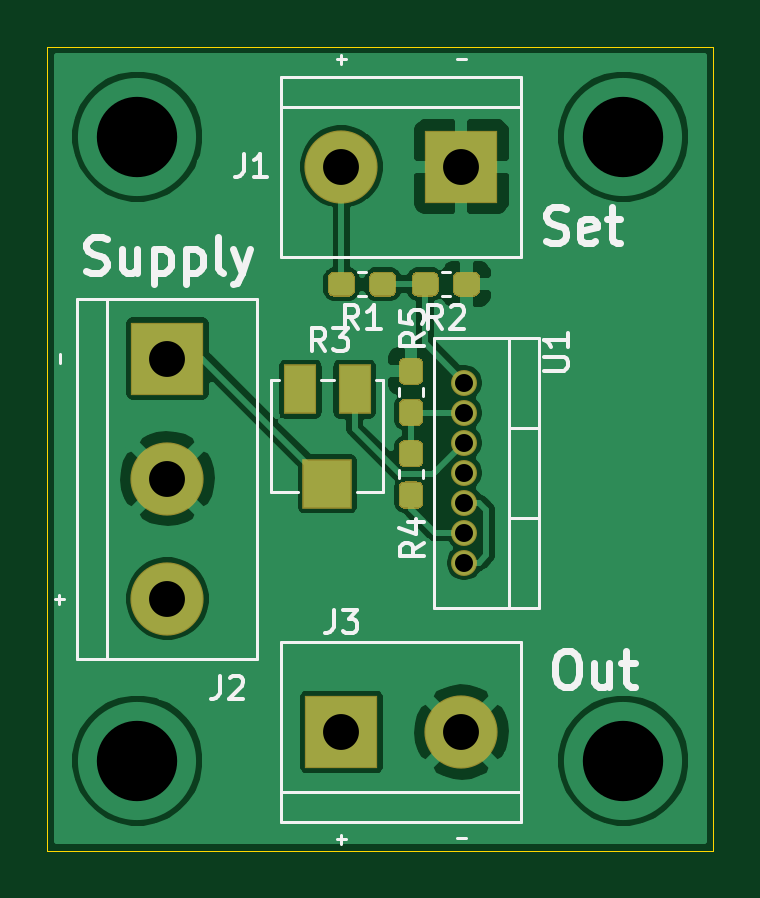
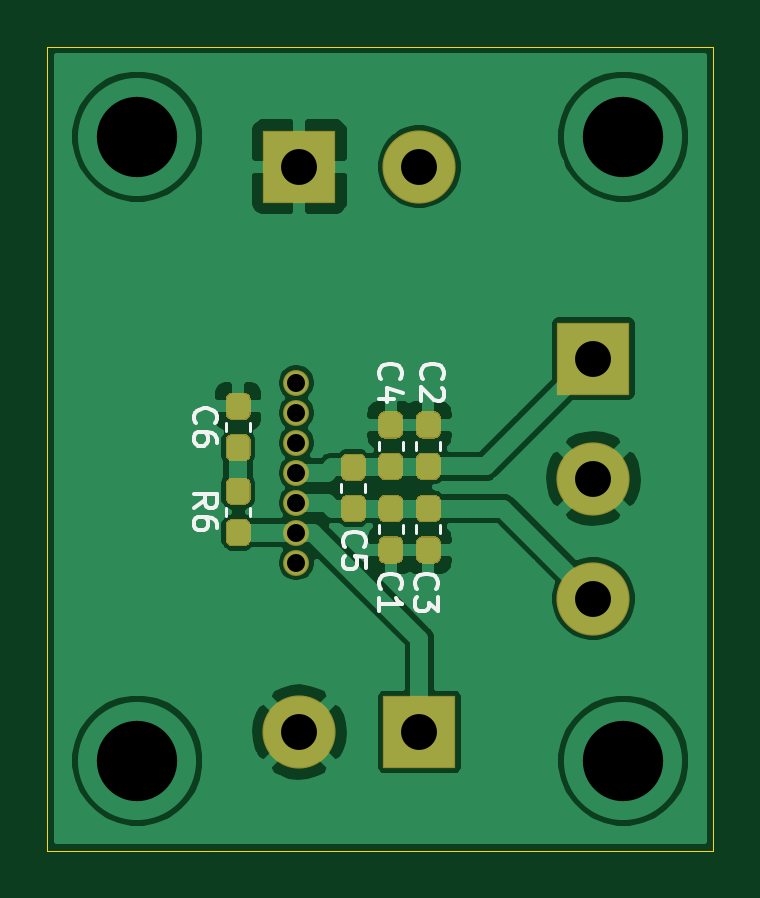
Circuit board: 10 layer files. Board 28.2 x 34.0 mm.
- bottom_copper: LambdaBuffer-B_Cu.gbr (53217 bytes)
- bottom_mask: LambdaBuffer-B_Mask.gbr (5868 bytes)
- paste: LambdaBuffer-B_Paste.gbr (5339 bytes)
- bottom_silk: LambdaBuffer-B_SilkS.gbr (6624 bytes)
- outline: LambdaBuffer-Edge_Cuts.gbr (901 bytes)
- top_copper: LambdaBuffer-F_Cu.gbr (51387 bytes)
- top_mask: LambdaBuffer-F_Mask.gbr (3927 bytes)
- paste: LambdaBuffer-F_Paste.gbr (3398 bytes)
- top_silk: LambdaBuffer-F_SilkS.gbr (11446 bytes)
- drill: LambdaBuffer.drl (490 bytes)

=== bottom_copper: LambdaBuffer-B_Cu.gbr (53217 bytes, source omitted) ===
=== bottom_mask: LambdaBuffer-B_Mask.gbr ===
%TF.GenerationSoftware,KiCad,Pcbnew,(5.1.6)-1*%
%TF.CreationDate,2021-01-22T14:39:17+01:00*%
%TF.ProjectId,LambdaBuffer,4c616d62-6461-4427-9566-6665722e6b69,rev?*%
%TF.SameCoordinates,Original*%
%TF.FileFunction,Soldermask,Bot*%
%TF.FilePolarity,Negative*%
%FSLAX46Y46*%
G04 Gerber Fmt 4.6, Leading zero omitted, Abs format (unit mm)*
G04 Created by KiCad (PCBNEW (5.1.6)-1) date 2021-01-22 14:39:17*
%MOMM*%
%LPD*%
G01*
G04 APERTURE LIST*
%ADD10C,1.100000*%
%ADD11C,3.100000*%
%ADD12R,3.100000X3.100000*%
G04 APERTURE END LIST*
D10*
%TO.C,U1*%
X121539000Y-101600000D03*
X121539000Y-100330000D03*
X121539000Y-99060000D03*
X121539000Y-93980000D03*
X121539000Y-95250000D03*
X121539000Y-96520000D03*
X121539000Y-97790000D03*
%TD*%
%TO.C,R6*%
G36*
G01*
X124265300Y-99155000D02*
X123740300Y-99155000D01*
G75*
G02*
X123477800Y-98892500I0J262500D01*
G01*
X123477800Y-98267500D01*
G75*
G02*
X123740300Y-98005000I262500J0D01*
G01*
X124265300Y-98005000D01*
G75*
G02*
X124527800Y-98267500I0J-262500D01*
G01*
X124527800Y-98892500D01*
G75*
G02*
X124265300Y-99155000I-262500J0D01*
G01*
G37*
G36*
G01*
X124265300Y-100905000D02*
X123740300Y-100905000D01*
G75*
G02*
X123477800Y-100642500I0J262500D01*
G01*
X123477800Y-100017500D01*
G75*
G02*
X123740300Y-99755000I262500J0D01*
G01*
X124265300Y-99755000D01*
G75*
G02*
X124527800Y-100017500I0J-262500D01*
G01*
X124527800Y-100642500D01*
G75*
G02*
X124265300Y-100905000I-262500J0D01*
G01*
G37*
%TD*%
D11*
%TO.C,J3*%
X121412000Y-108775500D03*
D12*
X116332000Y-108775500D03*
%TD*%
D11*
%TO.C,J2*%
X108966000Y-103124000D03*
X108966000Y-98044000D03*
D12*
X108966000Y-92964000D03*
%TD*%
D11*
%TO.C,J1*%
X116332000Y-84836000D03*
D12*
X121412000Y-84836000D03*
%TD*%
%TO.C,C6*%
G36*
G01*
X124265300Y-95559600D02*
X123740300Y-95559600D01*
G75*
G02*
X123477800Y-95297100I0J262500D01*
G01*
X123477800Y-94672100D01*
G75*
G02*
X123740300Y-94409600I262500J0D01*
G01*
X124265300Y-94409600D01*
G75*
G02*
X124527800Y-94672100I0J-262500D01*
G01*
X124527800Y-95297100D01*
G75*
G02*
X124265300Y-95559600I-262500J0D01*
G01*
G37*
G36*
G01*
X124265300Y-97309600D02*
X123740300Y-97309600D01*
G75*
G02*
X123477800Y-97047100I0J262500D01*
G01*
X123477800Y-96422100D01*
G75*
G02*
X123740300Y-96159600I262500J0D01*
G01*
X124265300Y-96159600D01*
G75*
G02*
X124527800Y-96422100I0J-262500D01*
G01*
X124527800Y-97047100D01*
G75*
G02*
X124265300Y-97309600I-262500J0D01*
G01*
G37*
%TD*%
%TO.C,C5*%
G36*
G01*
X119388500Y-98139000D02*
X118863500Y-98139000D01*
G75*
G02*
X118601000Y-97876500I0J262500D01*
G01*
X118601000Y-97251500D01*
G75*
G02*
X118863500Y-96989000I262500J0D01*
G01*
X119388500Y-96989000D01*
G75*
G02*
X119651000Y-97251500I0J-262500D01*
G01*
X119651000Y-97876500D01*
G75*
G02*
X119388500Y-98139000I-262500J0D01*
G01*
G37*
G36*
G01*
X119388500Y-99889000D02*
X118863500Y-99889000D01*
G75*
G02*
X118601000Y-99626500I0J262500D01*
G01*
X118601000Y-99001500D01*
G75*
G02*
X118863500Y-98739000I262500J0D01*
G01*
X119388500Y-98739000D01*
G75*
G02*
X119651000Y-99001500I0J-262500D01*
G01*
X119651000Y-99626500D01*
G75*
G02*
X119388500Y-99889000I-262500J0D01*
G01*
G37*
%TD*%
%TO.C,C4*%
G36*
G01*
X117813700Y-96347000D02*
X117288700Y-96347000D01*
G75*
G02*
X117026200Y-96084500I0J262500D01*
G01*
X117026200Y-95459500D01*
G75*
G02*
X117288700Y-95197000I262500J0D01*
G01*
X117813700Y-95197000D01*
G75*
G02*
X118076200Y-95459500I0J-262500D01*
G01*
X118076200Y-96084500D01*
G75*
G02*
X117813700Y-96347000I-262500J0D01*
G01*
G37*
G36*
G01*
X117813700Y-98097000D02*
X117288700Y-98097000D01*
G75*
G02*
X117026200Y-97834500I0J262500D01*
G01*
X117026200Y-97209500D01*
G75*
G02*
X117288700Y-96947000I262500J0D01*
G01*
X117813700Y-96947000D01*
G75*
G02*
X118076200Y-97209500I0J-262500D01*
G01*
X118076200Y-97834500D01*
G75*
G02*
X117813700Y-98097000I-262500J0D01*
G01*
G37*
%TD*%
%TO.C,C3*%
G36*
G01*
X115688500Y-100489000D02*
X116213500Y-100489000D01*
G75*
G02*
X116476000Y-100751500I0J-262500D01*
G01*
X116476000Y-101376500D01*
G75*
G02*
X116213500Y-101639000I-262500J0D01*
G01*
X115688500Y-101639000D01*
G75*
G02*
X115426000Y-101376500I0J262500D01*
G01*
X115426000Y-100751500D01*
G75*
G02*
X115688500Y-100489000I262500J0D01*
G01*
G37*
G36*
G01*
X115688500Y-98739000D02*
X116213500Y-98739000D01*
G75*
G02*
X116476000Y-99001500I0J-262500D01*
G01*
X116476000Y-99626500D01*
G75*
G02*
X116213500Y-99889000I-262500J0D01*
G01*
X115688500Y-99889000D01*
G75*
G02*
X115426000Y-99626500I0J262500D01*
G01*
X115426000Y-99001500D01*
G75*
G02*
X115688500Y-98739000I262500J0D01*
G01*
G37*
%TD*%
%TO.C,C2*%
G36*
G01*
X115688500Y-96947000D02*
X116213500Y-96947000D01*
G75*
G02*
X116476000Y-97209500I0J-262500D01*
G01*
X116476000Y-97834500D01*
G75*
G02*
X116213500Y-98097000I-262500J0D01*
G01*
X115688500Y-98097000D01*
G75*
G02*
X115426000Y-97834500I0J262500D01*
G01*
X115426000Y-97209500D01*
G75*
G02*
X115688500Y-96947000I262500J0D01*
G01*
G37*
G36*
G01*
X115688500Y-95197000D02*
X116213500Y-95197000D01*
G75*
G02*
X116476000Y-95459500I0J-262500D01*
G01*
X116476000Y-96084500D01*
G75*
G02*
X116213500Y-96347000I-262500J0D01*
G01*
X115688500Y-96347000D01*
G75*
G02*
X115426000Y-96084500I0J262500D01*
G01*
X115426000Y-95459500D01*
G75*
G02*
X115688500Y-95197000I262500J0D01*
G01*
G37*
%TD*%
%TO.C,C1*%
G36*
G01*
X117801000Y-99889000D02*
X117276000Y-99889000D01*
G75*
G02*
X117013500Y-99626500I0J262500D01*
G01*
X117013500Y-99001500D01*
G75*
G02*
X117276000Y-98739000I262500J0D01*
G01*
X117801000Y-98739000D01*
G75*
G02*
X118063500Y-99001500I0J-262500D01*
G01*
X118063500Y-99626500D01*
G75*
G02*
X117801000Y-99889000I-262500J0D01*
G01*
G37*
G36*
G01*
X117801000Y-101639000D02*
X117276000Y-101639000D01*
G75*
G02*
X117013500Y-101376500I0J262500D01*
G01*
X117013500Y-100751500D01*
G75*
G02*
X117276000Y-100489000I262500J0D01*
G01*
X117801000Y-100489000D01*
G75*
G02*
X118063500Y-100751500I0J-262500D01*
G01*
X118063500Y-101376500D01*
G75*
G02*
X117801000Y-101639000I-262500J0D01*
G01*
G37*
%TD*%
M02*

=== paste: LambdaBuffer-B_Paste.gbr ===
%TF.GenerationSoftware,KiCad,Pcbnew,(5.1.6)-1*%
%TF.CreationDate,2021-01-22T14:39:17+01:00*%
%TF.ProjectId,LambdaBuffer,4c616d62-6461-4427-9566-6665722e6b69,rev?*%
%TF.SameCoordinates,Original*%
%TF.FileFunction,Paste,Bot*%
%TF.FilePolarity,Positive*%
%FSLAX46Y46*%
G04 Gerber Fmt 4.6, Leading zero omitted, Abs format (unit mm)*
G04 Created by KiCad (PCBNEW (5.1.6)-1) date 2021-01-22 14:39:17*
%MOMM*%
%LPD*%
G01*
G04 APERTURE LIST*
G04 APERTURE END LIST*
%TO.C,R6*%
G36*
G01*
X124240300Y-99105000D02*
X123765300Y-99105000D01*
G75*
G02*
X123527800Y-98867500I0J237500D01*
G01*
X123527800Y-98292500D01*
G75*
G02*
X123765300Y-98055000I237500J0D01*
G01*
X124240300Y-98055000D01*
G75*
G02*
X124477800Y-98292500I0J-237500D01*
G01*
X124477800Y-98867500D01*
G75*
G02*
X124240300Y-99105000I-237500J0D01*
G01*
G37*
G36*
G01*
X124240300Y-100855000D02*
X123765300Y-100855000D01*
G75*
G02*
X123527800Y-100617500I0J237500D01*
G01*
X123527800Y-100042500D01*
G75*
G02*
X123765300Y-99805000I237500J0D01*
G01*
X124240300Y-99805000D01*
G75*
G02*
X124477800Y-100042500I0J-237500D01*
G01*
X124477800Y-100617500D01*
G75*
G02*
X124240300Y-100855000I-237500J0D01*
G01*
G37*
%TD*%
%TO.C,C6*%
G36*
G01*
X124240300Y-95509600D02*
X123765300Y-95509600D01*
G75*
G02*
X123527800Y-95272100I0J237500D01*
G01*
X123527800Y-94697100D01*
G75*
G02*
X123765300Y-94459600I237500J0D01*
G01*
X124240300Y-94459600D01*
G75*
G02*
X124477800Y-94697100I0J-237500D01*
G01*
X124477800Y-95272100D01*
G75*
G02*
X124240300Y-95509600I-237500J0D01*
G01*
G37*
G36*
G01*
X124240300Y-97259600D02*
X123765300Y-97259600D01*
G75*
G02*
X123527800Y-97022100I0J237500D01*
G01*
X123527800Y-96447100D01*
G75*
G02*
X123765300Y-96209600I237500J0D01*
G01*
X124240300Y-96209600D01*
G75*
G02*
X124477800Y-96447100I0J-237500D01*
G01*
X124477800Y-97022100D01*
G75*
G02*
X124240300Y-97259600I-237500J0D01*
G01*
G37*
%TD*%
%TO.C,C5*%
G36*
G01*
X119363500Y-98089000D02*
X118888500Y-98089000D01*
G75*
G02*
X118651000Y-97851500I0J237500D01*
G01*
X118651000Y-97276500D01*
G75*
G02*
X118888500Y-97039000I237500J0D01*
G01*
X119363500Y-97039000D01*
G75*
G02*
X119601000Y-97276500I0J-237500D01*
G01*
X119601000Y-97851500D01*
G75*
G02*
X119363500Y-98089000I-237500J0D01*
G01*
G37*
G36*
G01*
X119363500Y-99839000D02*
X118888500Y-99839000D01*
G75*
G02*
X118651000Y-99601500I0J237500D01*
G01*
X118651000Y-99026500D01*
G75*
G02*
X118888500Y-98789000I237500J0D01*
G01*
X119363500Y-98789000D01*
G75*
G02*
X119601000Y-99026500I0J-237500D01*
G01*
X119601000Y-99601500D01*
G75*
G02*
X119363500Y-99839000I-237500J0D01*
G01*
G37*
%TD*%
%TO.C,C4*%
G36*
G01*
X117788700Y-96297000D02*
X117313700Y-96297000D01*
G75*
G02*
X117076200Y-96059500I0J237500D01*
G01*
X117076200Y-95484500D01*
G75*
G02*
X117313700Y-95247000I237500J0D01*
G01*
X117788700Y-95247000D01*
G75*
G02*
X118026200Y-95484500I0J-237500D01*
G01*
X118026200Y-96059500D01*
G75*
G02*
X117788700Y-96297000I-237500J0D01*
G01*
G37*
G36*
G01*
X117788700Y-98047000D02*
X117313700Y-98047000D01*
G75*
G02*
X117076200Y-97809500I0J237500D01*
G01*
X117076200Y-97234500D01*
G75*
G02*
X117313700Y-96997000I237500J0D01*
G01*
X117788700Y-96997000D01*
G75*
G02*
X118026200Y-97234500I0J-237500D01*
G01*
X118026200Y-97809500D01*
G75*
G02*
X117788700Y-98047000I-237500J0D01*
G01*
G37*
%TD*%
%TO.C,C3*%
G36*
G01*
X115713500Y-100539000D02*
X116188500Y-100539000D01*
G75*
G02*
X116426000Y-100776500I0J-237500D01*
G01*
X116426000Y-101351500D01*
G75*
G02*
X116188500Y-101589000I-237500J0D01*
G01*
X115713500Y-101589000D01*
G75*
G02*
X115476000Y-101351500I0J237500D01*
G01*
X115476000Y-100776500D01*
G75*
G02*
X115713500Y-100539000I237500J0D01*
G01*
G37*
G36*
G01*
X115713500Y-98789000D02*
X116188500Y-98789000D01*
G75*
G02*
X116426000Y-99026500I0J-237500D01*
G01*
X116426000Y-99601500D01*
G75*
G02*
X116188500Y-99839000I-237500J0D01*
G01*
X115713500Y-99839000D01*
G75*
G02*
X115476000Y-99601500I0J237500D01*
G01*
X115476000Y-99026500D01*
G75*
G02*
X115713500Y-98789000I237500J0D01*
G01*
G37*
%TD*%
%TO.C,C2*%
G36*
G01*
X115713500Y-96997000D02*
X116188500Y-96997000D01*
G75*
G02*
X116426000Y-97234500I0J-237500D01*
G01*
X116426000Y-97809500D01*
G75*
G02*
X116188500Y-98047000I-237500J0D01*
G01*
X115713500Y-98047000D01*
G75*
G02*
X115476000Y-97809500I0J237500D01*
G01*
X115476000Y-97234500D01*
G75*
G02*
X115713500Y-96997000I237500J0D01*
G01*
G37*
G36*
G01*
X115713500Y-95247000D02*
X116188500Y-95247000D01*
G75*
G02*
X116426000Y-95484500I0J-237500D01*
G01*
X116426000Y-96059500D01*
G75*
G02*
X116188500Y-96297000I-237500J0D01*
G01*
X115713500Y-96297000D01*
G75*
G02*
X115476000Y-96059500I0J237500D01*
G01*
X115476000Y-95484500D01*
G75*
G02*
X115713500Y-95247000I237500J0D01*
G01*
G37*
%TD*%
%TO.C,C1*%
G36*
G01*
X117776000Y-99839000D02*
X117301000Y-99839000D01*
G75*
G02*
X117063500Y-99601500I0J237500D01*
G01*
X117063500Y-99026500D01*
G75*
G02*
X117301000Y-98789000I237500J0D01*
G01*
X117776000Y-98789000D01*
G75*
G02*
X118013500Y-99026500I0J-237500D01*
G01*
X118013500Y-99601500D01*
G75*
G02*
X117776000Y-99839000I-237500J0D01*
G01*
G37*
G36*
G01*
X117776000Y-101589000D02*
X117301000Y-101589000D01*
G75*
G02*
X117063500Y-101351500I0J237500D01*
G01*
X117063500Y-100776500D01*
G75*
G02*
X117301000Y-100539000I237500J0D01*
G01*
X117776000Y-100539000D01*
G75*
G02*
X118013500Y-100776500I0J-237500D01*
G01*
X118013500Y-101351500D01*
G75*
G02*
X117776000Y-101589000I-237500J0D01*
G01*
G37*
%TD*%
M02*

=== bottom_silk: LambdaBuffer-B_SilkS.gbr ===
%TF.GenerationSoftware,KiCad,Pcbnew,(5.1.6)-1*%
%TF.CreationDate,2021-01-22T14:39:17+01:00*%
%TF.ProjectId,LambdaBuffer,4c616d62-6461-4427-9566-6665722e6b69,rev?*%
%TF.SameCoordinates,Original*%
%TF.FileFunction,Legend,Bot*%
%TF.FilePolarity,Positive*%
%FSLAX46Y46*%
G04 Gerber Fmt 4.6, Leading zero omitted, Abs format (unit mm)*
G04 Created by KiCad (PCBNEW (5.1.6)-1) date 2021-01-22 14:39:17*
%MOMM*%
%LPD*%
G01*
G04 APERTURE LIST*
%ADD10C,0.120000*%
%ADD11C,0.150000*%
G04 APERTURE END LIST*
D10*
%TO.C,R6*%
X123492800Y-99626267D02*
X123492800Y-99283733D01*
X124512800Y-99626267D02*
X124512800Y-99283733D01*
%TO.C,C6*%
X123492800Y-96030867D02*
X123492800Y-95688333D01*
X124512800Y-96030867D02*
X124512800Y-95688333D01*
%TO.C,C5*%
X118616000Y-98610267D02*
X118616000Y-98267733D01*
X119636000Y-98610267D02*
X119636000Y-98267733D01*
%TO.C,C4*%
X117041200Y-96818267D02*
X117041200Y-96475733D01*
X118061200Y-96818267D02*
X118061200Y-96475733D01*
%TO.C,C3*%
X116461000Y-100017733D02*
X116461000Y-100360267D01*
X115441000Y-100017733D02*
X115441000Y-100360267D01*
%TO.C,C2*%
X116461000Y-96475733D02*
X116461000Y-96818267D01*
X115441000Y-96475733D02*
X115441000Y-96818267D01*
%TO.C,C1*%
X117028500Y-100360267D02*
X117028500Y-100017733D01*
X118048500Y-100360267D02*
X118048500Y-100017733D01*
%TO.C,R6*%
D11*
X125885180Y-99288333D02*
X125408990Y-98955000D01*
X125885180Y-98716904D02*
X124885180Y-98716904D01*
X124885180Y-99097857D01*
X124932800Y-99193095D01*
X124980419Y-99240714D01*
X125075657Y-99288333D01*
X125218514Y-99288333D01*
X125313752Y-99240714D01*
X125361371Y-99193095D01*
X125408990Y-99097857D01*
X125408990Y-98716904D01*
X124885180Y-100145476D02*
X124885180Y-99955000D01*
X124932800Y-99859761D01*
X124980419Y-99812142D01*
X125123276Y-99716904D01*
X125313752Y-99669285D01*
X125694704Y-99669285D01*
X125789942Y-99716904D01*
X125837561Y-99764523D01*
X125885180Y-99859761D01*
X125885180Y-100050238D01*
X125837561Y-100145476D01*
X125789942Y-100193095D01*
X125694704Y-100240714D01*
X125456609Y-100240714D01*
X125361371Y-100193095D01*
X125313752Y-100145476D01*
X125266133Y-100050238D01*
X125266133Y-99859761D01*
X125313752Y-99764523D01*
X125361371Y-99716904D01*
X125456609Y-99669285D01*
%TO.C,C6*%
X125789942Y-95692933D02*
X125837561Y-95645314D01*
X125885180Y-95502457D01*
X125885180Y-95407219D01*
X125837561Y-95264361D01*
X125742323Y-95169123D01*
X125647085Y-95121504D01*
X125456609Y-95073885D01*
X125313752Y-95073885D01*
X125123276Y-95121504D01*
X125028038Y-95169123D01*
X124932800Y-95264361D01*
X124885180Y-95407219D01*
X124885180Y-95502457D01*
X124932800Y-95645314D01*
X124980419Y-95692933D01*
X124885180Y-96550076D02*
X124885180Y-96359600D01*
X124932800Y-96264361D01*
X124980419Y-96216742D01*
X125123276Y-96121504D01*
X125313752Y-96073885D01*
X125694704Y-96073885D01*
X125789942Y-96121504D01*
X125837561Y-96169123D01*
X125885180Y-96264361D01*
X125885180Y-96454838D01*
X125837561Y-96550076D01*
X125789942Y-96597695D01*
X125694704Y-96645314D01*
X125456609Y-96645314D01*
X125361371Y-96597695D01*
X125313752Y-96550076D01*
X125266133Y-96454838D01*
X125266133Y-96264361D01*
X125313752Y-96169123D01*
X125361371Y-96121504D01*
X125456609Y-96073885D01*
%TO.C,C5*%
X119483142Y-100925333D02*
X119530761Y-100877714D01*
X119578380Y-100734857D01*
X119578380Y-100639619D01*
X119530761Y-100496761D01*
X119435523Y-100401523D01*
X119340285Y-100353904D01*
X119149809Y-100306285D01*
X119006952Y-100306285D01*
X118816476Y-100353904D01*
X118721238Y-100401523D01*
X118626000Y-100496761D01*
X118578380Y-100639619D01*
X118578380Y-100734857D01*
X118626000Y-100877714D01*
X118673619Y-100925333D01*
X118578380Y-101830095D02*
X118578380Y-101353904D01*
X119054571Y-101306285D01*
X119006952Y-101353904D01*
X118959333Y-101449142D01*
X118959333Y-101687238D01*
X119006952Y-101782476D01*
X119054571Y-101830095D01*
X119149809Y-101877714D01*
X119387904Y-101877714D01*
X119483142Y-101830095D01*
X119530761Y-101782476D01*
X119578380Y-101687238D01*
X119578380Y-101449142D01*
X119530761Y-101353904D01*
X119483142Y-101306285D01*
%TO.C,C4*%
X117959142Y-93813333D02*
X118006761Y-93765714D01*
X118054380Y-93622857D01*
X118054380Y-93527619D01*
X118006761Y-93384761D01*
X117911523Y-93289523D01*
X117816285Y-93241904D01*
X117625809Y-93194285D01*
X117482952Y-93194285D01*
X117292476Y-93241904D01*
X117197238Y-93289523D01*
X117102000Y-93384761D01*
X117054380Y-93527619D01*
X117054380Y-93622857D01*
X117102000Y-93765714D01*
X117149619Y-93813333D01*
X117387714Y-94670476D02*
X118054380Y-94670476D01*
X117006761Y-94432380D02*
X117721047Y-94194285D01*
X117721047Y-94813333D01*
%TO.C,C3*%
X116435142Y-102703333D02*
X116482761Y-102655714D01*
X116530380Y-102512857D01*
X116530380Y-102417619D01*
X116482761Y-102274761D01*
X116387523Y-102179523D01*
X116292285Y-102131904D01*
X116101809Y-102084285D01*
X115958952Y-102084285D01*
X115768476Y-102131904D01*
X115673238Y-102179523D01*
X115578000Y-102274761D01*
X115530380Y-102417619D01*
X115530380Y-102512857D01*
X115578000Y-102655714D01*
X115625619Y-102703333D01*
X115530380Y-103036666D02*
X115530380Y-103655714D01*
X115911333Y-103322380D01*
X115911333Y-103465238D01*
X115958952Y-103560476D01*
X116006571Y-103608095D01*
X116101809Y-103655714D01*
X116339904Y-103655714D01*
X116435142Y-103608095D01*
X116482761Y-103560476D01*
X116530380Y-103465238D01*
X116530380Y-103179523D01*
X116482761Y-103084285D01*
X116435142Y-103036666D01*
%TO.C,C2*%
X116181142Y-93813333D02*
X116228761Y-93765714D01*
X116276380Y-93622857D01*
X116276380Y-93527619D01*
X116228761Y-93384761D01*
X116133523Y-93289523D01*
X116038285Y-93241904D01*
X115847809Y-93194285D01*
X115704952Y-93194285D01*
X115514476Y-93241904D01*
X115419238Y-93289523D01*
X115324000Y-93384761D01*
X115276380Y-93527619D01*
X115276380Y-93622857D01*
X115324000Y-93765714D01*
X115371619Y-93813333D01*
X115371619Y-94194285D02*
X115324000Y-94241904D01*
X115276380Y-94337142D01*
X115276380Y-94575238D01*
X115324000Y-94670476D01*
X115371619Y-94718095D01*
X115466857Y-94765714D01*
X115562095Y-94765714D01*
X115704952Y-94718095D01*
X116276380Y-94146666D01*
X116276380Y-94765714D01*
%TO.C,C1*%
X117959142Y-102703333D02*
X118006761Y-102655714D01*
X118054380Y-102512857D01*
X118054380Y-102417619D01*
X118006761Y-102274761D01*
X117911523Y-102179523D01*
X117816285Y-102131904D01*
X117625809Y-102084285D01*
X117482952Y-102084285D01*
X117292476Y-102131904D01*
X117197238Y-102179523D01*
X117102000Y-102274761D01*
X117054380Y-102417619D01*
X117054380Y-102512857D01*
X117102000Y-102655714D01*
X117149619Y-102703333D01*
X118054380Y-103655714D02*
X118054380Y-103084285D01*
X118054380Y-103370000D02*
X117054380Y-103370000D01*
X117197238Y-103274761D01*
X117292476Y-103179523D01*
X117340095Y-103084285D01*
%TD*%
M02*

=== outline: LambdaBuffer-Edge_Cuts.gbr ===
%TF.GenerationSoftware,KiCad,Pcbnew,(5.1.6)-1*%
%TF.CreationDate,2021-01-22T14:39:17+01:00*%
%TF.ProjectId,LambdaBuffer,4c616d62-6461-4427-9566-6665722e6b69,rev?*%
%TF.SameCoordinates,Original*%
%TF.FileFunction,Profile,NP*%
%FSLAX46Y46*%
G04 Gerber Fmt 4.6, Leading zero omitted, Abs format (unit mm)*
G04 Created by KiCad (PCBNEW (5.1.6)-1) date 2021-01-22 14:39:17*
%MOMM*%
%LPD*%
G01*
G04 APERTURE LIST*
%TA.AperFunction,Profile*%
%ADD10C,0.050000*%
%TD*%
G04 APERTURE END LIST*
D10*
X103886000Y-79756000D02*
X114554000Y-79756000D01*
X103886000Y-113792000D02*
X103886000Y-79756000D01*
X124968000Y-113792000D02*
X103886000Y-113792000D01*
X132080000Y-113792000D02*
X132080000Y-112776000D01*
X124968000Y-113792000D02*
X132080000Y-113792000D01*
X132080000Y-79756000D02*
X132080000Y-112776000D01*
X127000000Y-79756000D02*
X132080000Y-79756000D01*
X114554000Y-79756000D02*
X127000000Y-79756000D01*
M02*

=== top_copper: LambdaBuffer-F_Cu.gbr (51387 bytes, source omitted) ===
=== top_mask: LambdaBuffer-F_Mask.gbr ===
%TF.GenerationSoftware,KiCad,Pcbnew,(5.1.6)-1*%
%TF.CreationDate,2021-01-22T14:39:17+01:00*%
%TF.ProjectId,LambdaBuffer,4c616d62-6461-4427-9566-6665722e6b69,rev?*%
%TF.SameCoordinates,Original*%
%TF.FileFunction,Soldermask,Top*%
%TF.FilePolarity,Negative*%
%FSLAX46Y46*%
G04 Gerber Fmt 4.6, Leading zero omitted, Abs format (unit mm)*
G04 Created by KiCad (PCBNEW (5.1.6)-1) date 2021-01-22 14:39:17*
%MOMM*%
%LPD*%
G01*
G04 APERTURE LIST*
%ADD10C,1.100000*%
%ADD11R,1.400000X2.100000*%
%ADD12R,2.100000X2.100000*%
%ADD13C,3.100000*%
%ADD14R,3.100000X3.100000*%
G04 APERTURE END LIST*
D10*
%TO.C,U1*%
X121539000Y-101600000D03*
X121539000Y-100330000D03*
X121539000Y-99060000D03*
X121539000Y-93980000D03*
X121539000Y-95250000D03*
X121539000Y-96520000D03*
X121539000Y-97790000D03*
%TD*%
D11*
%TO.C,R3*%
X114590800Y-94259400D03*
D12*
X115740800Y-98259400D03*
D11*
X116890800Y-94259400D03*
%TD*%
%TO.C,R5*%
G36*
G01*
X119540900Y-94075000D02*
X119015900Y-94075000D01*
G75*
G02*
X118753400Y-93812500I0J262500D01*
G01*
X118753400Y-93187500D01*
G75*
G02*
X119015900Y-92925000I262500J0D01*
G01*
X119540900Y-92925000D01*
G75*
G02*
X119803400Y-93187500I0J-262500D01*
G01*
X119803400Y-93812500D01*
G75*
G02*
X119540900Y-94075000I-262500J0D01*
G01*
G37*
G36*
G01*
X119540900Y-95825000D02*
X119015900Y-95825000D01*
G75*
G02*
X118753400Y-95562500I0J262500D01*
G01*
X118753400Y-94937500D01*
G75*
G02*
X119015900Y-94675000I262500J0D01*
G01*
X119540900Y-94675000D01*
G75*
G02*
X119803400Y-94937500I0J-262500D01*
G01*
X119803400Y-95562500D01*
G75*
G02*
X119540900Y-95825000I-262500J0D01*
G01*
G37*
%TD*%
%TO.C,R4*%
G36*
G01*
X119015900Y-98166200D02*
X119540900Y-98166200D01*
G75*
G02*
X119803400Y-98428700I0J-262500D01*
G01*
X119803400Y-99053700D01*
G75*
G02*
X119540900Y-99316200I-262500J0D01*
G01*
X119015900Y-99316200D01*
G75*
G02*
X118753400Y-99053700I0J262500D01*
G01*
X118753400Y-98428700D01*
G75*
G02*
X119015900Y-98166200I262500J0D01*
G01*
G37*
G36*
G01*
X119015900Y-96416200D02*
X119540900Y-96416200D01*
G75*
G02*
X119803400Y-96678700I0J-262500D01*
G01*
X119803400Y-97303700D01*
G75*
G02*
X119540900Y-97566200I-262500J0D01*
G01*
X119015900Y-97566200D01*
G75*
G02*
X118753400Y-97303700I0J262500D01*
G01*
X118753400Y-96678700D01*
G75*
G02*
X119015900Y-96416200I262500J0D01*
G01*
G37*
%TD*%
%TO.C,R2*%
G36*
G01*
X120451600Y-89551900D02*
X120451600Y-90076900D01*
G75*
G02*
X120189100Y-90339400I-262500J0D01*
G01*
X119564100Y-90339400D01*
G75*
G02*
X119301600Y-90076900I0J262500D01*
G01*
X119301600Y-89551900D01*
G75*
G02*
X119564100Y-89289400I262500J0D01*
G01*
X120189100Y-89289400D01*
G75*
G02*
X120451600Y-89551900I0J-262500D01*
G01*
G37*
G36*
G01*
X122201600Y-89551900D02*
X122201600Y-90076900D01*
G75*
G02*
X121939100Y-90339400I-262500J0D01*
G01*
X121314100Y-90339400D01*
G75*
G02*
X121051600Y-90076900I0J262500D01*
G01*
X121051600Y-89551900D01*
G75*
G02*
X121314100Y-89289400I262500J0D01*
G01*
X121939100Y-89289400D01*
G75*
G02*
X122201600Y-89551900I0J-262500D01*
G01*
G37*
%TD*%
%TO.C,R1*%
G36*
G01*
X116907000Y-89551900D02*
X116907000Y-90076900D01*
G75*
G02*
X116644500Y-90339400I-262500J0D01*
G01*
X116019500Y-90339400D01*
G75*
G02*
X115757000Y-90076900I0J262500D01*
G01*
X115757000Y-89551900D01*
G75*
G02*
X116019500Y-89289400I262500J0D01*
G01*
X116644500Y-89289400D01*
G75*
G02*
X116907000Y-89551900I0J-262500D01*
G01*
G37*
G36*
G01*
X118657000Y-89551900D02*
X118657000Y-90076900D01*
G75*
G02*
X118394500Y-90339400I-262500J0D01*
G01*
X117769500Y-90339400D01*
G75*
G02*
X117507000Y-90076900I0J262500D01*
G01*
X117507000Y-89551900D01*
G75*
G02*
X117769500Y-89289400I262500J0D01*
G01*
X118394500Y-89289400D01*
G75*
G02*
X118657000Y-89551900I0J-262500D01*
G01*
G37*
%TD*%
D13*
%TO.C,J3*%
X121412000Y-108775500D03*
D14*
X116332000Y-108775500D03*
%TD*%
D13*
%TO.C,J2*%
X108966000Y-103124000D03*
X108966000Y-98044000D03*
D14*
X108966000Y-92964000D03*
%TD*%
D13*
%TO.C,J1*%
X116332000Y-84836000D03*
D14*
X121412000Y-84836000D03*
%TD*%
M02*

=== paste: LambdaBuffer-F_Paste.gbr ===
%TF.GenerationSoftware,KiCad,Pcbnew,(5.1.6)-1*%
%TF.CreationDate,2021-01-22T14:39:17+01:00*%
%TF.ProjectId,LambdaBuffer,4c616d62-6461-4427-9566-6665722e6b69,rev?*%
%TF.SameCoordinates,Original*%
%TF.FileFunction,Paste,Top*%
%TF.FilePolarity,Positive*%
%FSLAX46Y46*%
G04 Gerber Fmt 4.6, Leading zero omitted, Abs format (unit mm)*
G04 Created by KiCad (PCBNEW (5.1.6)-1) date 2021-01-22 14:39:17*
%MOMM*%
%LPD*%
G01*
G04 APERTURE LIST*
%ADD10R,1.300000X2.000000*%
%ADD11R,2.000000X2.000000*%
G04 APERTURE END LIST*
D10*
%TO.C,R3*%
X114590800Y-94259400D03*
D11*
X115740800Y-98259400D03*
D10*
X116890800Y-94259400D03*
%TD*%
%TO.C,R5*%
G36*
G01*
X119515900Y-94025000D02*
X119040900Y-94025000D01*
G75*
G02*
X118803400Y-93787500I0J237500D01*
G01*
X118803400Y-93212500D01*
G75*
G02*
X119040900Y-92975000I237500J0D01*
G01*
X119515900Y-92975000D01*
G75*
G02*
X119753400Y-93212500I0J-237500D01*
G01*
X119753400Y-93787500D01*
G75*
G02*
X119515900Y-94025000I-237500J0D01*
G01*
G37*
G36*
G01*
X119515900Y-95775000D02*
X119040900Y-95775000D01*
G75*
G02*
X118803400Y-95537500I0J237500D01*
G01*
X118803400Y-94962500D01*
G75*
G02*
X119040900Y-94725000I237500J0D01*
G01*
X119515900Y-94725000D01*
G75*
G02*
X119753400Y-94962500I0J-237500D01*
G01*
X119753400Y-95537500D01*
G75*
G02*
X119515900Y-95775000I-237500J0D01*
G01*
G37*
%TD*%
%TO.C,R4*%
G36*
G01*
X119040900Y-98216200D02*
X119515900Y-98216200D01*
G75*
G02*
X119753400Y-98453700I0J-237500D01*
G01*
X119753400Y-99028700D01*
G75*
G02*
X119515900Y-99266200I-237500J0D01*
G01*
X119040900Y-99266200D01*
G75*
G02*
X118803400Y-99028700I0J237500D01*
G01*
X118803400Y-98453700D01*
G75*
G02*
X119040900Y-98216200I237500J0D01*
G01*
G37*
G36*
G01*
X119040900Y-96466200D02*
X119515900Y-96466200D01*
G75*
G02*
X119753400Y-96703700I0J-237500D01*
G01*
X119753400Y-97278700D01*
G75*
G02*
X119515900Y-97516200I-237500J0D01*
G01*
X119040900Y-97516200D01*
G75*
G02*
X118803400Y-97278700I0J237500D01*
G01*
X118803400Y-96703700D01*
G75*
G02*
X119040900Y-96466200I237500J0D01*
G01*
G37*
%TD*%
%TO.C,R2*%
G36*
G01*
X120401600Y-89576900D02*
X120401600Y-90051900D01*
G75*
G02*
X120164100Y-90289400I-237500J0D01*
G01*
X119589100Y-90289400D01*
G75*
G02*
X119351600Y-90051900I0J237500D01*
G01*
X119351600Y-89576900D01*
G75*
G02*
X119589100Y-89339400I237500J0D01*
G01*
X120164100Y-89339400D01*
G75*
G02*
X120401600Y-89576900I0J-237500D01*
G01*
G37*
G36*
G01*
X122151600Y-89576900D02*
X122151600Y-90051900D01*
G75*
G02*
X121914100Y-90289400I-237500J0D01*
G01*
X121339100Y-90289400D01*
G75*
G02*
X121101600Y-90051900I0J237500D01*
G01*
X121101600Y-89576900D01*
G75*
G02*
X121339100Y-89339400I237500J0D01*
G01*
X121914100Y-89339400D01*
G75*
G02*
X122151600Y-89576900I0J-237500D01*
G01*
G37*
%TD*%
%TO.C,R1*%
G36*
G01*
X116857000Y-89576900D02*
X116857000Y-90051900D01*
G75*
G02*
X116619500Y-90289400I-237500J0D01*
G01*
X116044500Y-90289400D01*
G75*
G02*
X115807000Y-90051900I0J237500D01*
G01*
X115807000Y-89576900D01*
G75*
G02*
X116044500Y-89339400I237500J0D01*
G01*
X116619500Y-89339400D01*
G75*
G02*
X116857000Y-89576900I0J-237500D01*
G01*
G37*
G36*
G01*
X118607000Y-89576900D02*
X118607000Y-90051900D01*
G75*
G02*
X118369500Y-90289400I-237500J0D01*
G01*
X117794500Y-90289400D01*
G75*
G02*
X117557000Y-90051900I0J237500D01*
G01*
X117557000Y-89576900D01*
G75*
G02*
X117794500Y-89339400I237500J0D01*
G01*
X118369500Y-89339400D01*
G75*
G02*
X118607000Y-89576900I0J-237500D01*
G01*
G37*
%TD*%
M02*

=== top_silk: LambdaBuffer-F_SilkS.gbr (11446 bytes, source omitted) ===
=== drill: LambdaBuffer.drl ===
M48
; DRILL file {KiCad (5.1.6)-1} date 01/22/21 14:39:15
; FORMAT={-:-/ absolute / inch / decimal}
; #@! TF.CreationDate,2021-01-22T14:39:15+01:00
; #@! TF.GenerationSoftware,Kicad,Pcbnew,(5.1.6)-1
FMAT,2
INCH
T1C0.0300
T2C0.0598
T3C0.1339
%
G90
G05
T1
X4.785Y-3.7
X4.785Y-3.75
X4.785Y-3.8
X4.785Y-3.85
X4.785Y-3.9
X4.785Y-3.95
X4.785Y-4.0
T2
X4.58Y-4.2825
X4.78Y-4.2825
X4.58Y-3.34
X4.78Y-3.34
X4.29Y-3.66
X4.29Y-3.86
X4.29Y-4.06
T3
X4.24Y-3.29
X4.24Y-4.33
X5.05Y-3.29
X5.05Y-4.33
T0
M30

